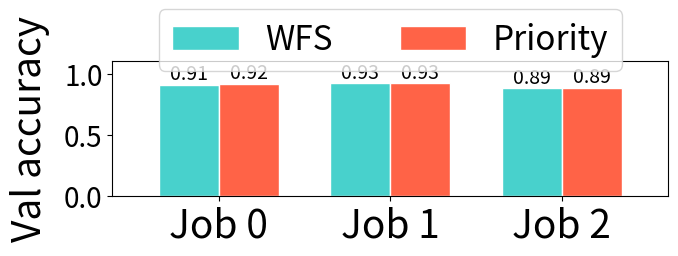

This figure's Python source: (Note: this script raises an exception after producing the figure.)
#!/usr/bin/env python3

import os
import re
import sys

import matplotlib.pyplot as plt
import numpy as np

def plot(output_path, ylabel, vals1, vals2):
  fig = plt.figure(figsize=(7, 3))
  ax = fig.add_subplot(1, 1, 1)
  ax.margins(0.1, 0.2)
  bar_width = 0.35
  labels = ["Job %s" % i for i in range(3)]
  r1 = np.arange(len(vals1))
  r2 = [x + bar_width for x in r1]
  # Make the plot
  bars1 = ax.bar(r1, vals1, color="mediumturquoise", width=bar_width, edgecolor='white', label='var1')
  bars2 = ax.bar(r2, vals2, color="tomato", width=bar_width, edgecolor='white', label='var2')
  # Add values on the top
  label_values = [v for v in vals1 + vals2]
  for i, rect in enumerate(bars1 + bars2):
    plt.text(rect.get_x() + rect.get_width() / 2.0, rect.get_height(),\
      "%.2g" % label_values[i], ha='center', va='bottom', size=14)
  # Legend
  box = ax.get_position()
  ax.set_position([box.x0, box.y0, box.width, box.height * 0.8])
  ax.legend(labels=["WFS", "Priority"], loc="upper center", bbox_to_anchor=(0.5, 1.5), fontsize=24, ncol=2)
  ax.set_ylabel(ylabel, fontsize=28, labelpad=10)
  plt.xticks([r + bar_width/2 for r in range(len(vals1))], labels, fontsize=28)
  plt.yticks(fontsize=20)
  fig.set_tight_layout({"pad": 1.5})
  fig.savefig(output_path, bbox_inches="tight")
  print("Wrote to %s" % output_path)

def main():
  vals1 = [0.9141, 0.9273, 0.8867]
  vals2 = [0.9220, 0.9279, 0.8894]
  plot("9-9/elasticity-3jobs-accuracy.pdf", "Val accuracy", vals1, vals2)
  vals1 = [1470, 2341, 2281]
  vals2 = [927, 2614, 4523]
  vals1 = [v / 60 for v in vals1]
  vals2 = [v / 60 for v in vals2]
  plot("9-9/elasticity-3jobs-jct.pdf", "JCT (min)", vals1, vals2)

if __name__ == "__main__":
  main()
